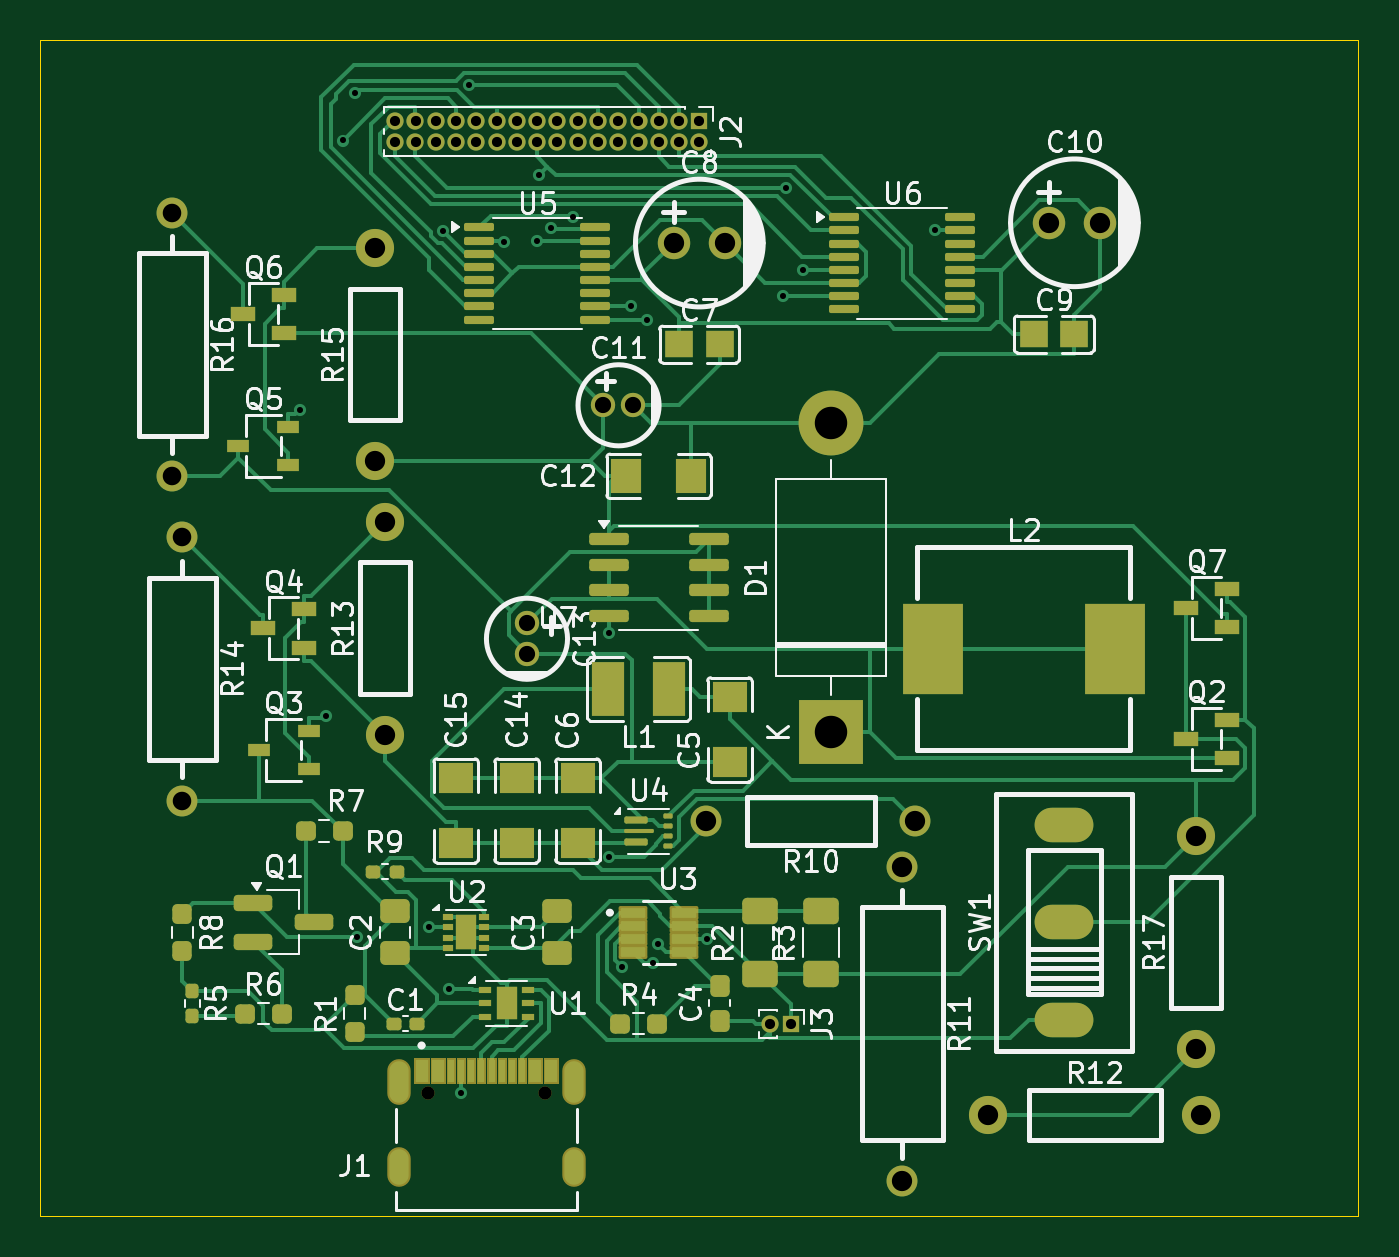
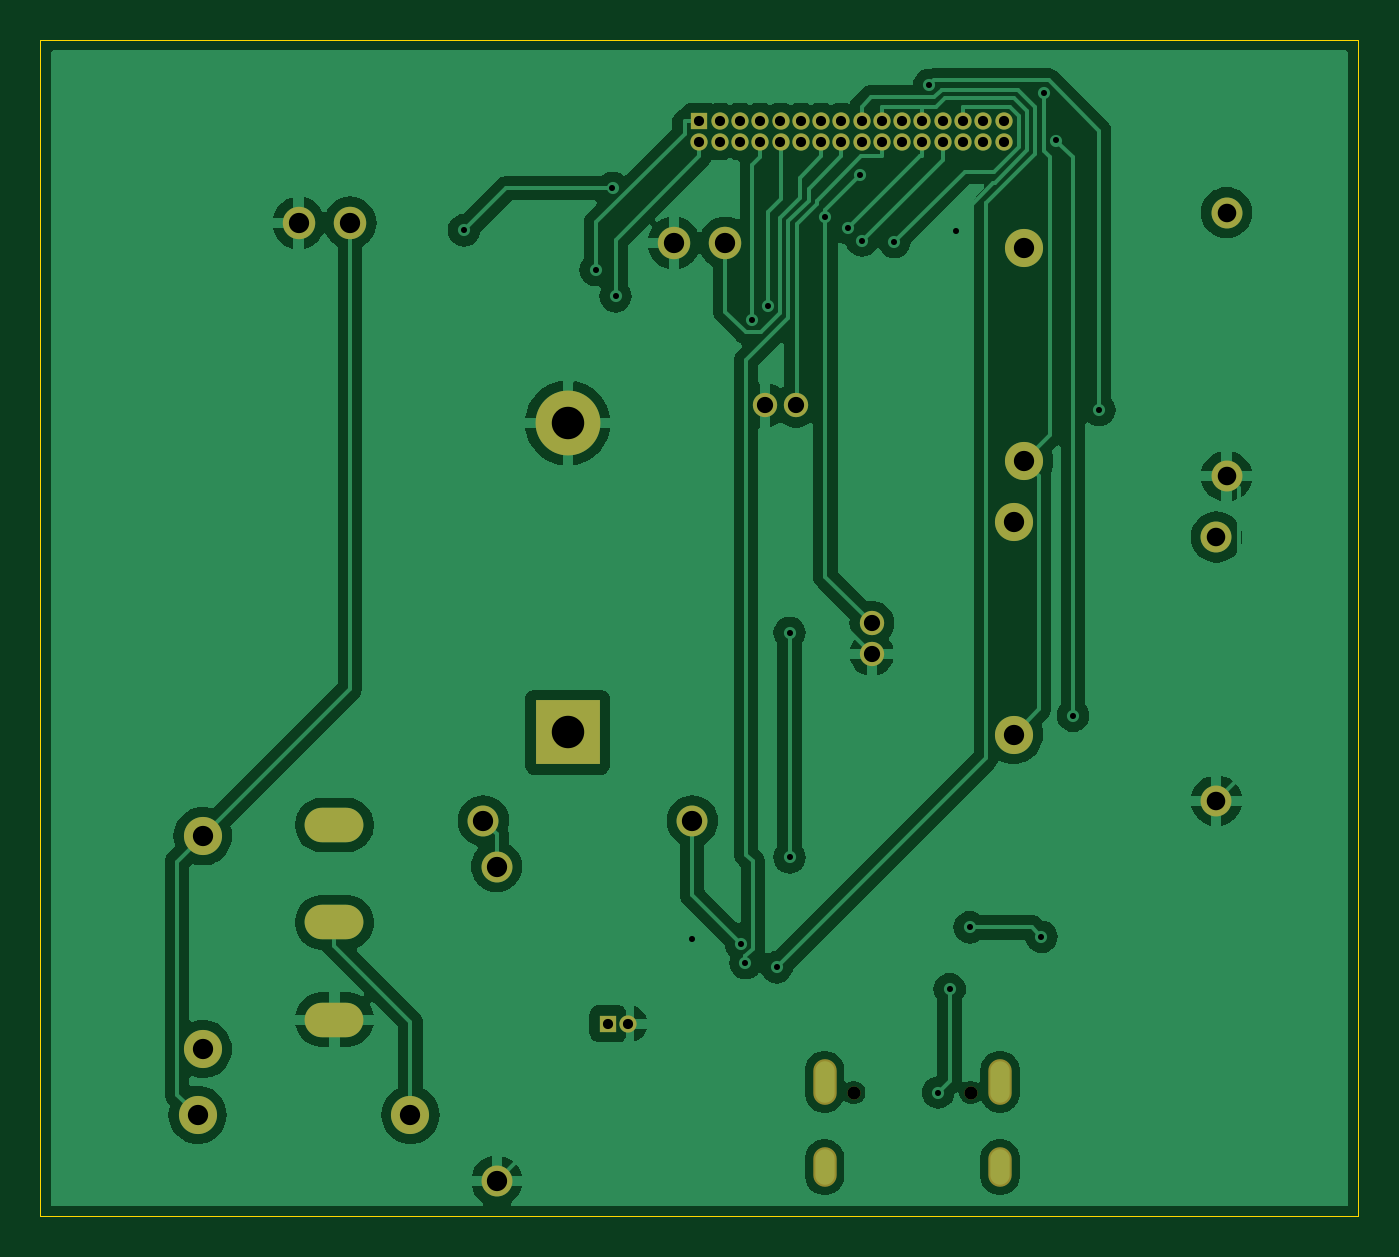
Circuit board: 9 layer files. Board 65.0 x 58.0 mm.
- bottom_copper: Main PCB-CuBottom.gbr (89044 bytes)
- top_copper: Main PCB-CuTop.gbr (43411 bytes)
- outline: Main PCB-EdgeCuts.gbr (606 bytes)
- bottom_mask: Main PCB-MaskBottom.gbr (2885 bytes)
- top_mask: Main PCB-MaskTop.gbr (12969 bytes)
- drill: Main PCB-NPTH.drl (362 bytes)
- drill: Main PCB-PTH.drl (2444 bytes)
- bottom_silk: Main PCB-SilkBottom.gbr (2895 bytes)
- top_silk: Main PCB-SilkTop.gbr (97674 bytes)

=== bottom_copper: Main PCB-CuBottom.gbr (89044 bytes, source omitted) ===
=== top_copper: Main PCB-CuTop.gbr (43411 bytes, source omitted) ===
=== outline: Main PCB-EdgeCuts.gbr ===
%TF.GenerationSoftware,KiCad,Pcbnew,8.0.8*%
%TF.CreationDate,2025-03-27T18:49:55+02:00*%
%TF.ProjectId,Main PCB,4d61696e-2050-4434-922e-6b696361645f,v1*%
%TF.SameCoordinates,Original*%
%TF.FileFunction,Profile,NP*%
%FSLAX46Y46*%
G04 Gerber Fmt 4.6, Leading zero omitted, Abs format (unit mm)*
G04 Created by KiCad (PCBNEW 8.0.8) date 2025-03-27 18:49:55*
%MOMM*%
%LPD*%
G01*
G04 APERTURE LIST*
%TA.AperFunction,Profile*%
%ADD10C,0.050000*%
%TD*%
G04 APERTURE END LIST*
D10*
X120000000Y-50000000D02*
X185000000Y-50000000D01*
X185000000Y-108000000D01*
X120000000Y-108000000D01*
X120000000Y-50000000D01*
M02*

=== bottom_mask: Main PCB-MaskBottom.gbr ===
%TF.GenerationSoftware,KiCad,Pcbnew,8.0.8*%
%TF.CreationDate,2025-03-27T18:49:55+02:00*%
%TF.ProjectId,Main PCB,4d61696e-2050-4434-922e-6b696361645f,v1*%
%TF.SameCoordinates,Original*%
%TF.FileFunction,Soldermask,Bot*%
%TF.FilePolarity,Negative*%
%FSLAX46Y46*%
G04 Gerber Fmt 4.6, Leading zero omitted, Abs format (unit mm)*
G04 Created by KiCad (PCBNEW 8.0.8) date 2025-03-27 18:49:55*
%MOMM*%
%LPD*%
G01*
G04 APERTURE LIST*
%ADD10O,2.900000X1.700000*%
%ADD11C,1.879500*%
%ADD12R,0.850000X0.850000*%
%ADD13O,0.850000X0.850000*%
%ADD14C,1.600000*%
%ADD15C,1.200000*%
%ADD16O,1.154000X1.954000*%
%ADD17O,1.154000X2.254000*%
%ADD18C,0.650000*%
%ADD19C,1.524000*%
%ADD20R,3.200000X3.200000*%
%ADD21O,3.200000X3.200000*%
G04 APERTURE END LIST*
D10*
%TO.C,SW1*%
X170500000Y-88700000D03*
X170500000Y-93500000D03*
X170500000Y-98300000D03*
%TD*%
D11*
%TO.C,R17*%
X177000000Y-89250000D03*
X177000000Y-99750000D03*
%TD*%
D12*
%TO.C,J3*%
X157000000Y-98500000D03*
D13*
X156000000Y-98500000D03*
%TD*%
D14*
%TO.C,C10*%
X169730000Y-59000000D03*
X172270000Y-59000000D03*
%TD*%
D15*
%TO.C,C13*%
X144000000Y-78750000D03*
X144000000Y-80250000D03*
%TD*%
D16*
%TO.C,J1*%
X146325000Y-105575000D03*
X137675000Y-105575000D03*
D17*
X146325000Y-101375000D03*
X137675000Y-101375000D03*
D18*
X144890000Y-101895000D03*
X139110000Y-101895000D03*
%TD*%
D19*
%TO.C,R11*%
X162500000Y-106250000D03*
X162500000Y-90750000D03*
%TD*%
D12*
%TO.C,J2*%
X152500000Y-54000000D03*
D13*
X152500000Y-55000000D03*
X151500000Y-54000000D03*
X151500000Y-55000000D03*
X150500000Y-54000000D03*
X150500000Y-55000000D03*
X149500000Y-54000000D03*
X149500000Y-55000000D03*
X148500000Y-54000000D03*
X148500000Y-55000000D03*
X147500000Y-54000000D03*
X147500000Y-55000000D03*
X146500000Y-54000000D03*
X146500000Y-55000000D03*
X145500000Y-54000000D03*
X145500000Y-55000000D03*
X144500000Y-54000000D03*
X144500000Y-55000000D03*
X143500000Y-54000000D03*
X143500000Y-55000000D03*
X142500000Y-54000000D03*
X142500000Y-55000000D03*
X141500000Y-54000000D03*
X141500000Y-55000000D03*
X140500000Y-54000000D03*
X140500000Y-55000000D03*
X139500000Y-54000000D03*
X139500000Y-55000000D03*
X138500000Y-54000000D03*
X138500000Y-55000000D03*
X137500000Y-54000000D03*
X137500000Y-55000000D03*
%TD*%
D15*
%TO.C,C11*%
X147750000Y-68000000D03*
X149250000Y-68000000D03*
%TD*%
D19*
%TO.C,R14*%
X127000000Y-74500000D03*
X127000000Y-87500000D03*
%TD*%
D11*
%TO.C,R12*%
X166750000Y-103000000D03*
X177250000Y-103000000D03*
%TD*%
D19*
%TO.C,R16*%
X126500000Y-58500000D03*
X126500000Y-71500000D03*
%TD*%
D14*
%TO.C,C8*%
X151230000Y-60000000D03*
X153770000Y-60000000D03*
%TD*%
D19*
%TO.C,R10*%
X152850000Y-88500000D03*
X163150000Y-88500000D03*
%TD*%
D11*
%TO.C,R15*%
X136500000Y-70750000D03*
X136500000Y-60250000D03*
%TD*%
%TO.C,R13*%
X137000000Y-84250000D03*
X137000000Y-73750000D03*
%TD*%
D20*
%TO.C,D1*%
X159000000Y-84120000D03*
D21*
X159000000Y-68880000D03*
%TD*%
M02*

=== top_mask: Main PCB-MaskTop.gbr (12969 bytes, source omitted) ===
=== drill: Main PCB-NPTH.drl ===
M48
; DRILL file {KiCad 8.0.8} date 2025-03-27T18:49:55+0200
; FORMAT={-:-/ absolute / inch / decimal}
; #@! TF.CreationDate,2025-03-27T18:49:55+02:00
; #@! TF.GenerationSoftware,Kicad,Pcbnew,8.0.8
; #@! TF.FileFunction,NonPlated,1,2,NPTH
FMAT,2
INCH
; #@! TA.AperFunction,NonPlated,NPTH,ComponentDrill
T1C0.0256
%
G90
G05
T1
X5.4768Y-4.0116
X5.7043Y-4.0116
M30

=== drill: Main PCB-PTH.drl ===
M48
; DRILL file {KiCad 8.0.8} date 2025-03-27T18:49:55+0200
; FORMAT={-:-/ absolute / inch / decimal}
; #@! TF.CreationDate,2025-03-27T18:49:55+02:00
; #@! TF.GenerationSoftware,Kicad,Pcbnew,8.0.8
; #@! TF.FileFunction,Plated,1,2,PTH
FMAT,2
INCH
; #@! TA.AperFunction,Plated,PTH,ViaDrill
T1C0.0118
; #@! TA.AperFunction,Plated,PTH,ComponentDrill
T2C0.0197
; #@! TA.AperFunction,Plated,PTH,ComponentDrill
T3C0.0256
; #@! TA.AperFunction,Plated,PTH,ComponentDrill
T4C0.0315
; #@! TA.AperFunction,Plated,PTH,ComponentDrill
T5C0.0360
; #@! TA.AperFunction,Plated,PTH,ComponentDrill
T6C0.0394
; #@! TA.AperFunction,Plated,PTH,ComponentDrill
T7C0.0433
; #@! TA.AperFunction,Plated,PTH,ComponentDrill
T8C0.0630
%
G90
G05
T1
X5.2276Y-2.6861
X5.2787Y-3.2798
X5.3115Y-2.163
X5.3352Y-2.0711
X5.3398Y-3.709
X5.479Y-3.6909
X5.5066Y-2.3389
X5.518Y-3.8111
X5.5402Y-4.0117
X5.5575Y-2.0553
X5.6254Y-2.3597
X5.6883Y-2.3573
X5.6921Y-2.2306
X5.7151Y-2.3332
X5.7592Y-2.3109
X5.8289Y-3.1191
X5.8289Y-3.5552
X5.8538Y-3.7685
X5.8706Y-2.4852
X5.9022Y-2.5108
X5.9146Y-3.7603
X5.9238Y-3.7228
X6.0187Y-3.7136
X6.1668Y-2.4656
X6.1727Y-2.2556
X6.2051Y-2.4144
X6.4609Y-2.3376
T2
X5.4134Y-2.126
X5.4134Y-2.1654
X5.4528Y-2.126
X5.4528Y-2.1654
X5.4921Y-2.126
X5.4921Y-2.1654
X5.5315Y-2.126
X5.5315Y-2.1654
X5.5709Y-2.126
X5.5709Y-2.1654
X5.6102Y-2.126
X5.6102Y-2.1654
X5.6496Y-2.126
X5.6496Y-2.1654
X5.689Y-2.126
X5.689Y-2.1654
X5.7283Y-2.126
X5.7283Y-2.1654
X5.7677Y-2.126
X5.7677Y-2.1654
X5.8071Y-2.126
X5.8071Y-2.1654
X5.8465Y-2.126
X5.8465Y-2.1654
X5.8858Y-2.126
X5.8858Y-2.1654
X5.9252Y-2.126
X5.9252Y-2.1654
X5.9646Y-2.126
X5.9646Y-2.1654
X6.0039Y-2.126
X6.0039Y-2.1654
X6.1417Y-3.878
X6.1811Y-3.878
T4
X5.6693Y-3.1004
X5.6693Y-3.1594
X5.8169Y-2.6772
X5.876Y-2.6772
T5
X4.9803Y-2.3031
X4.9803Y-2.815
X5.0Y-2.9331
X5.0Y-3.4449
T6
X5.374Y-2.372
X5.374Y-2.7854
X5.3937Y-2.9035
X5.3937Y-3.3169
X5.9539Y-2.3622
X6.0177Y-3.4843
X6.0539Y-2.3622
X6.3976Y-3.5728
X6.3976Y-4.1831
X6.4232Y-3.4843
X6.565Y-4.0551
X6.6823Y-2.3228
X6.7823Y-2.3228
X6.9685Y-3.5138
X6.9685Y-3.9272
X6.9783Y-4.0551
T8
X6.2598Y-2.7118
X6.2598Y-3.3118
T3
G00X5.4203Y-3.969
M15
G01X5.4203Y-4.0133
M16
G05
G00X5.4203Y-4.1402
M15
G01X5.4203Y-4.1727
M16
G05
G00X5.7608Y-3.969
M15
G01X5.7608Y-4.0133
M16
G05
G00X5.7608Y-4.1402
M15
G01X5.7608Y-4.1727
M16
G05
T7
G00X6.689Y-3.4921
M15
G01X6.7362Y-3.4921
M16
G05
G00X6.689Y-3.6811
M15
G01X6.7362Y-3.6811
M16
G05
G00X6.689Y-3.8701
M15
G01X6.7362Y-3.8701
M16
G05
M30

=== bottom_silk: Main PCB-SilkBottom.gbr ===
%TF.GenerationSoftware,KiCad,Pcbnew,8.0.8*%
%TF.CreationDate,2025-03-27T18:49:55+02:00*%
%TF.ProjectId,Main PCB,4d61696e-2050-4434-922e-6b696361645f,v1*%
%TF.SameCoordinates,Original*%
%TF.FileFunction,Legend,Bot*%
%TF.FilePolarity,Positive*%
%FSLAX46Y46*%
G04 Gerber Fmt 4.6, Leading zero omitted, Abs format (unit mm)*
G04 Created by KiCad (PCBNEW 8.0.8) date 2025-03-27 18:49:55*
%MOMM*%
%LPD*%
G01*
G04 APERTURE LIST*
%ADD10O,2.900000X1.700000*%
%ADD11C,1.879500*%
%ADD12R,0.850000X0.850000*%
%ADD13O,0.850000X0.850000*%
%ADD14C,1.600000*%
%ADD15C,1.200000*%
%ADD16O,1.154000X1.954000*%
%ADD17O,1.154000X2.254000*%
%ADD18C,0.650000*%
%ADD19C,1.524000*%
%ADD20R,3.200000X3.200000*%
%ADD21O,3.200000X3.200000*%
G04 APERTURE END LIST*
%LPC*%
D10*
%TO.C,SW1*%
X170500000Y-88700000D03*
X170500000Y-93500000D03*
X170500000Y-98300000D03*
%TD*%
D11*
%TO.C,R17*%
X177000000Y-89250000D03*
X177000000Y-99750000D03*
%TD*%
D12*
%TO.C,J3*%
X157000000Y-98500000D03*
D13*
X156000000Y-98500000D03*
%TD*%
D14*
%TO.C,C10*%
X169730000Y-59000000D03*
X172270000Y-59000000D03*
%TD*%
D15*
%TO.C,C13*%
X144000000Y-78750000D03*
X144000000Y-80250000D03*
%TD*%
D16*
%TO.C,J1*%
X146325000Y-105575000D03*
X137675000Y-105575000D03*
D17*
X146325000Y-101375000D03*
X137675000Y-101375000D03*
D18*
X144890000Y-101895000D03*
X139110000Y-101895000D03*
%TD*%
D19*
%TO.C,R11*%
X162500000Y-106250000D03*
X162500000Y-90750000D03*
%TD*%
D12*
%TO.C,J2*%
X152500000Y-54000000D03*
D13*
X152500000Y-55000000D03*
X151500000Y-54000000D03*
X151500000Y-55000000D03*
X150500000Y-54000000D03*
X150500000Y-55000000D03*
X149500000Y-54000000D03*
X149500000Y-55000000D03*
X148500000Y-54000000D03*
X148500000Y-55000000D03*
X147500000Y-54000000D03*
X147500000Y-55000000D03*
X146500000Y-54000000D03*
X146500000Y-55000000D03*
X145500000Y-54000000D03*
X145500000Y-55000000D03*
X144500000Y-54000000D03*
X144500000Y-55000000D03*
X143500000Y-54000000D03*
X143500000Y-55000000D03*
X142500000Y-54000000D03*
X142500000Y-55000000D03*
X141500000Y-54000000D03*
X141500000Y-55000000D03*
X140500000Y-54000000D03*
X140500000Y-55000000D03*
X139500000Y-54000000D03*
X139500000Y-55000000D03*
X138500000Y-54000000D03*
X138500000Y-55000000D03*
X137500000Y-54000000D03*
X137500000Y-55000000D03*
%TD*%
D15*
%TO.C,C11*%
X147750000Y-68000000D03*
X149250000Y-68000000D03*
%TD*%
D19*
%TO.C,R14*%
X127000000Y-74500000D03*
X127000000Y-87500000D03*
%TD*%
D11*
%TO.C,R12*%
X166750000Y-103000000D03*
X177250000Y-103000000D03*
%TD*%
D19*
%TO.C,R16*%
X126500000Y-58500000D03*
X126500000Y-71500000D03*
%TD*%
D14*
%TO.C,C8*%
X151230000Y-60000000D03*
X153770000Y-60000000D03*
%TD*%
D19*
%TO.C,R10*%
X152850000Y-88500000D03*
X163150000Y-88500000D03*
%TD*%
D11*
%TO.C,R15*%
X136500000Y-70750000D03*
X136500000Y-60250000D03*
%TD*%
%TO.C,R13*%
X137000000Y-84250000D03*
X137000000Y-73750000D03*
%TD*%
D20*
%TO.C,D1*%
X159000000Y-84120000D03*
D21*
X159000000Y-68880000D03*
%TD*%
%LPD*%
M02*

=== top_silk: Main PCB-SilkTop.gbr (97674 bytes, source omitted) ===
